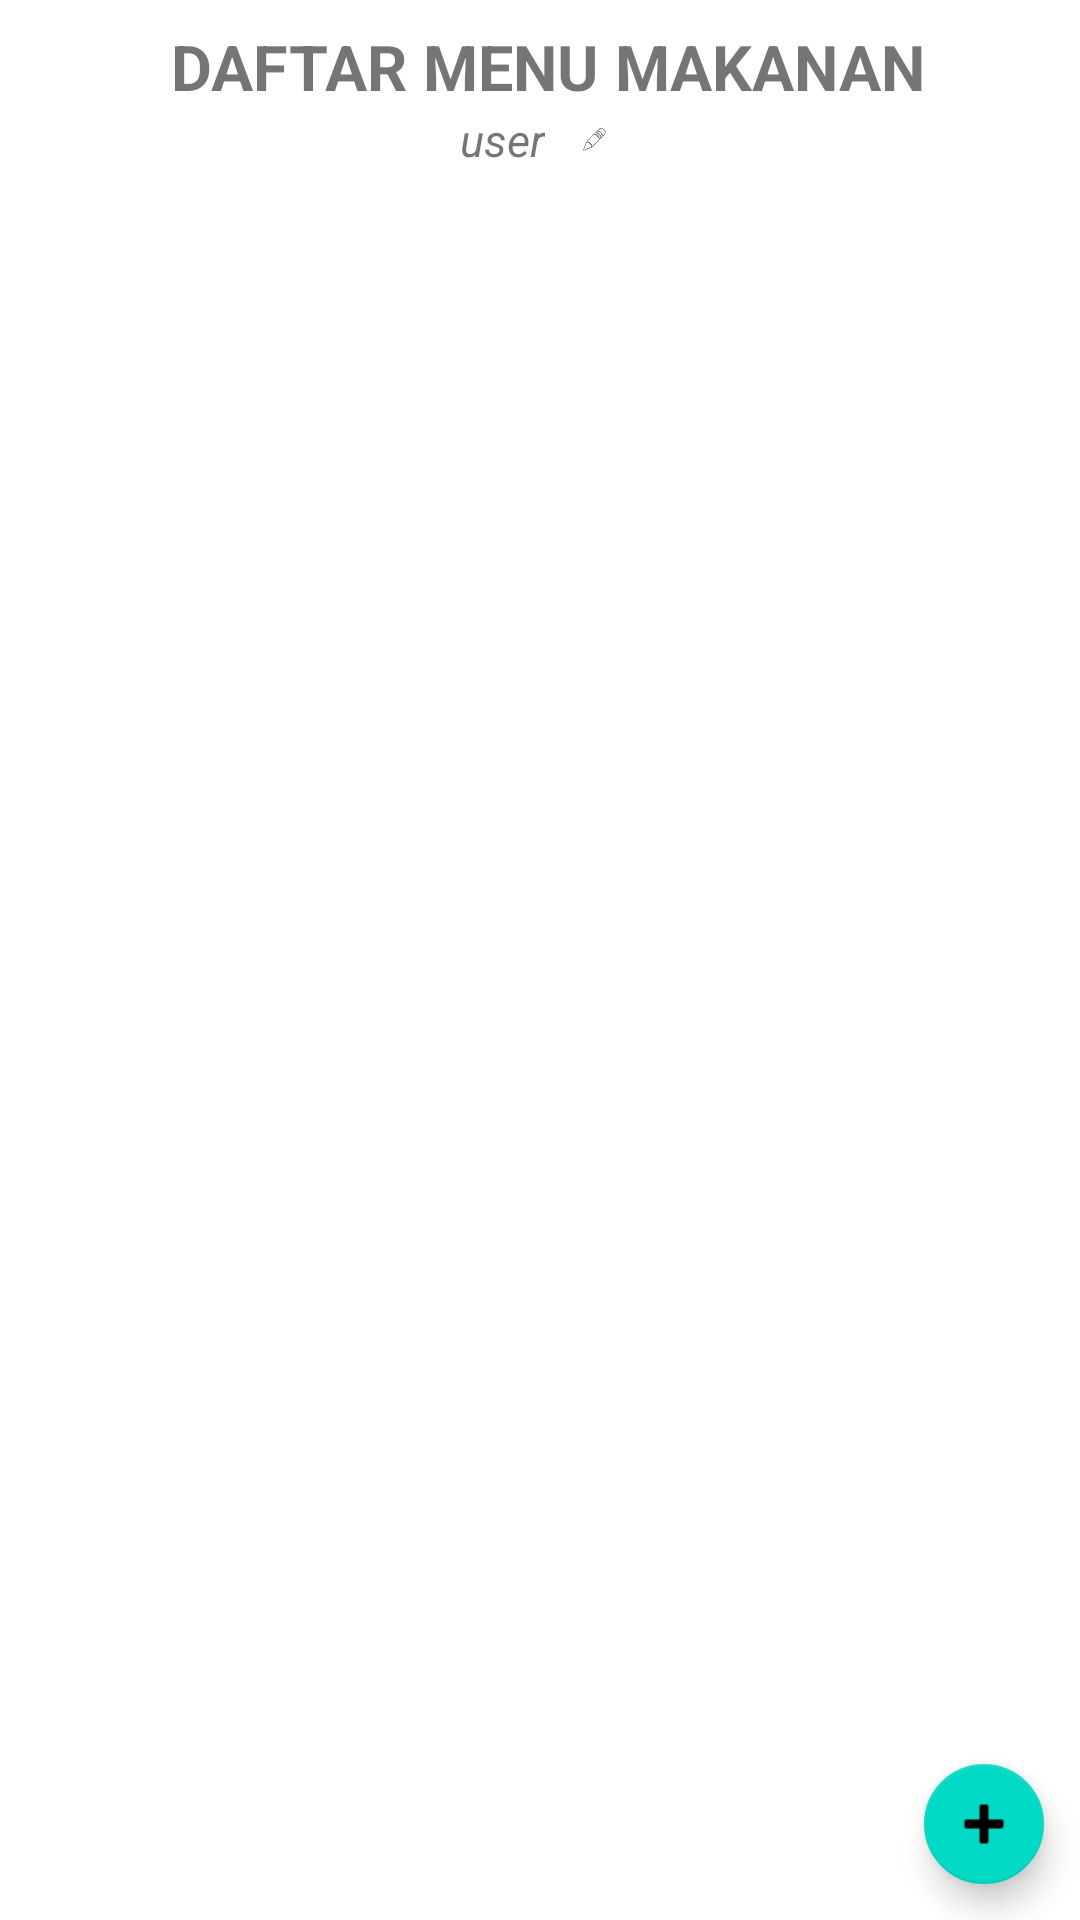

The Android layout XML behind this screen, and the referenced resources:
<!-- AndroidManifest.xml: application theme Theme.DaftarMenu -->
<!-- res/layout/activity_main.xml -->
<?xml version="1.0" encoding="utf-8"?>

<RelativeLayout xmlns:android="http://schemas.android.com/apk/res/android"
    xmlns:app="http://schemas.android.com/apk/res-auto"
    xmlns:tools="http://schemas.android.com/tools"
    android:layout_width="match_parent"
    android:layout_height="match_parent"
    tools:context=".MainActivity">

    <LinearLayout
        android:layout_margin="8dp"
        android:layout_width="match_parent"
        android:layout_height="match_parent"
        android:orientation="vertical"
        android:gravity="center"
        >
        <TextView
            android:layout_width="wrap_content"
            android:layout_height="wrap_content"
            android:textSize="21sp"
            android:textStyle="bold"
            android:text=" DAFTAR MENU MAKANAN"
            />
        <LinearLayout
            android:layout_width="wrap_content"
            android:layout_height="wrap_content"
            android:gravity="center_vertical"
            >
            <TextView
                android:id="@+id/tx_user_name"
                android:layout_width="wrap_content"
                android:layout_height="wrap_content"
                android:layout_marginEnd="8dp"
                android:textStyle="italic"
                android:textSize="15sp"
                android:text="user"
                />

            <ImageButton
                android:id="@+id/btn_change_username"
                android:layout_width="17dp"
                android:layout_height="9dp"
                android:background="#00000000"
                android:scaleType="centerInside"
                android:src="@android:drawable/ic_menu_edit" />
        </LinearLayout>

        <TextView
            android:id="@+id/tx_nodata"
            android:visibility="gone"
            android:layout_margin="24dp"
            android:layout_width="match_parent"
            android:layout_height="wrap_content"
            android:gravity="center"
            android:textSize="12sp"
            android:textStyle="italic"
            android:text="Belum ada data menu, silahkan tambah data menu terlebih dahulu"
            />
        <ListView
            android:id="@+id/lv_list"
            android:layout_width="match_parent"
            android:layout_height="match_parent"/>
    </LinearLayout>

    <com.google.android.material.floatingactionbutton.FloatingActionButton
        android:id="@+id/btntambah"
        android:layout_alignParentBottom="true"
        android:layout_alignParentEnd="true"
        android:layout_marginBottom="8dp"
        android:layout_marginEnd="8dp"
        android:layout_width="wrap_content"
        android:layout_height="wrap_content"
        app:fabSize="mini"
        android:src="@android:drawable/ic_input_add"
        />


</RelativeLayout>
<!-- resources referenced by this layout -->
<resources>
  <style name="Theme.DaftarMenu" parent="Theme.MaterialComponents.DayNight.DarkActionBar">
          
          <item name="colorPrimary">@color/purple_500</item>
          <item name="colorPrimaryVariant">@color/purple_700</item>
          <item name="colorOnPrimary">@color/white</item>
          
          <item name="colorSecondary">@color/teal_200</item>
          <item name="colorSecondaryVariant">@color/teal_700</item>
          <item name="colorOnSecondary">@color/black</item>
          
          <item name="android:statusBarColor" tools:targetApi="l">?attr/colorPrimaryVariant</item>
          
      </style>
  <!-- not gathered from this repository: default colours our renderer supplied (Android Studio template values) -->
  <color name="purple_500">#FF6200EE</color>
  <color name="purple_700">#FF3700B3</color>
  <color name="teal_200">#FF03DAC5</color>
  <color name="teal_700">#FF018786</color>
  <color name="black">#FF000000</color>
  <color name="white">#FFFFFFFF</color>
</resources>
